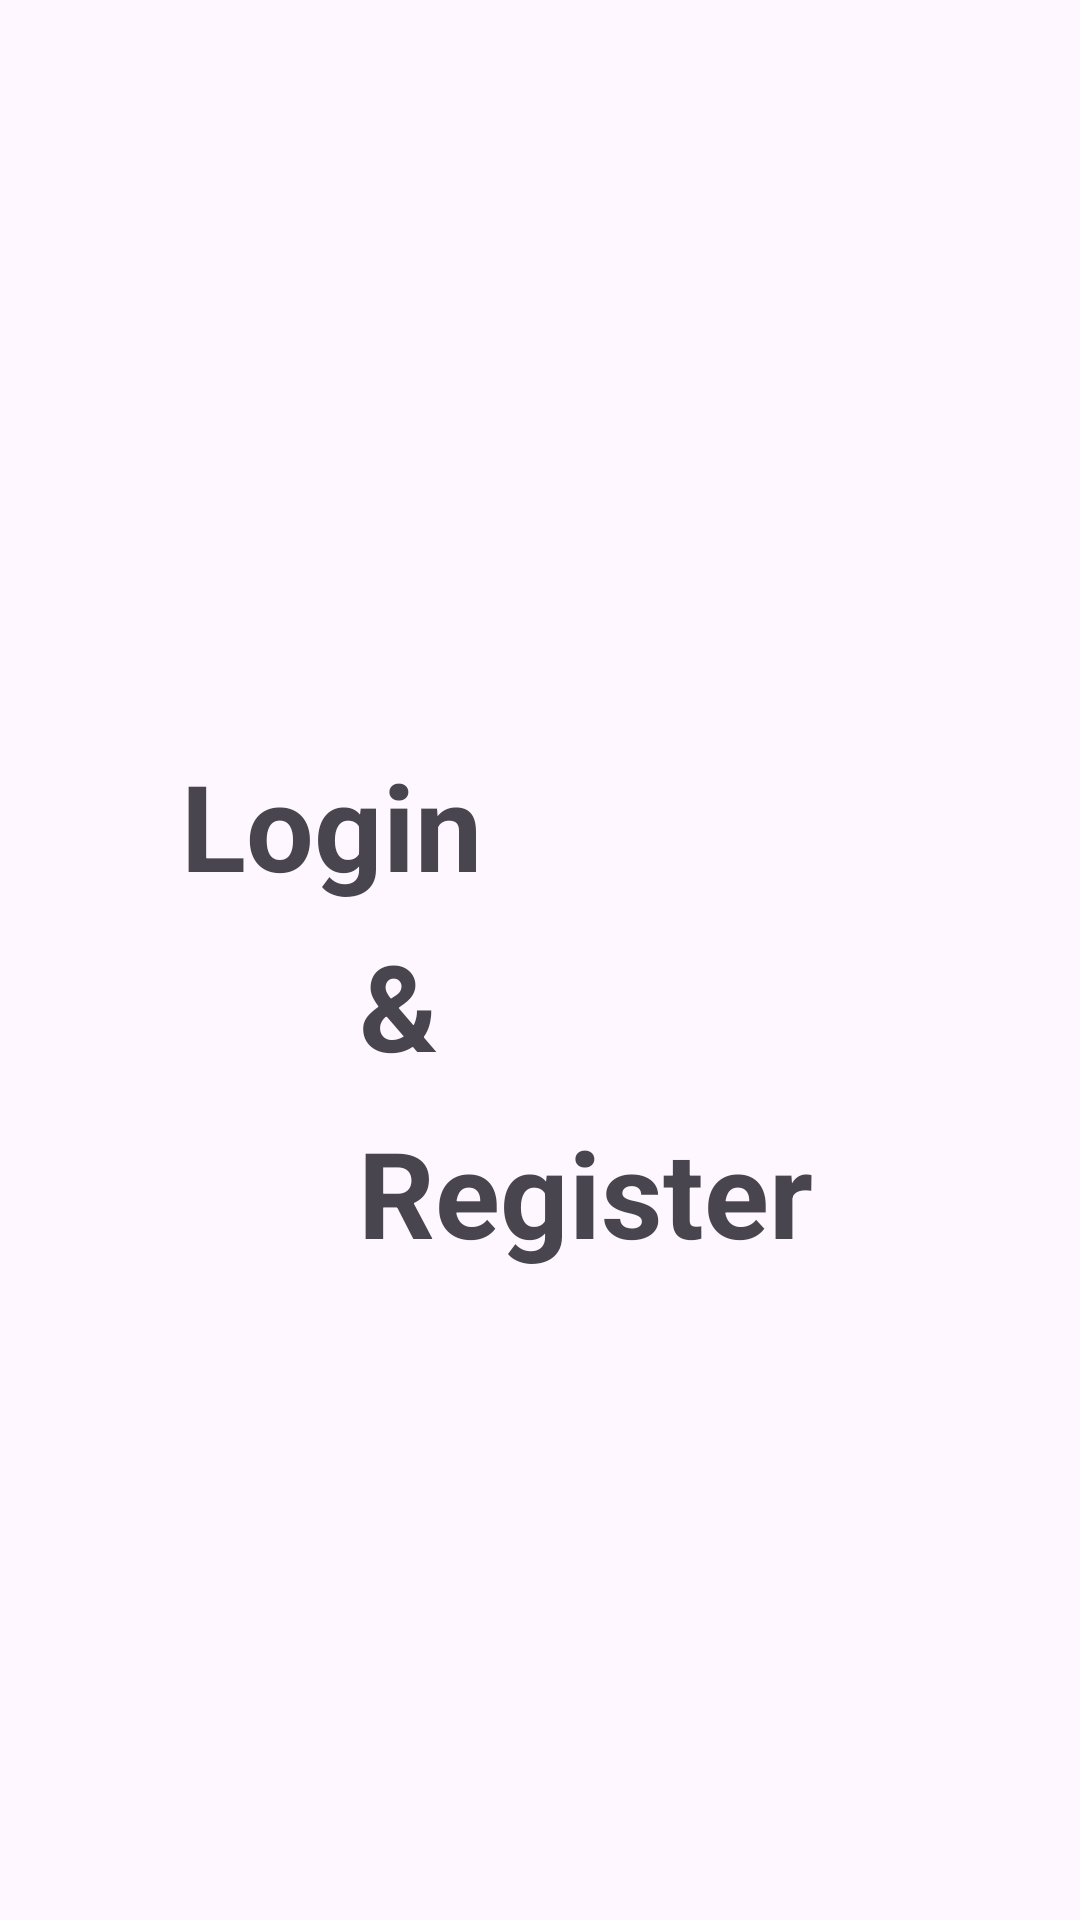

The Android layout XML behind this screen, and the referenced resources:
<!-- AndroidManifest.xml: application theme Theme.RegisterAndLogin_Marnib1_50066761 -->
<!-- res/layout/activity_splash_screen.xml -->
<?xml version="1.0" encoding="utf-8"?>
<androidx.constraintlayout.widget.ConstraintLayout xmlns:android="http://schemas.android.com/apk/res/android"
    xmlns:app="http://schemas.android.com/apk/res-auto"
    xmlns:tools="http://schemas.android.com/tools"
    android:layout_width="match_parent"
    android:layout_height="match_parent"
    tools:context=".SplashScreen">

    <TextView
        android:layout_width="wrap_content"
        android:layout_height="wrap_content"
        android:text="@string/register"
        android:textSize="40sp"
        android:textStyle="bold"
        app:layout_constraintBottom_toBottomOf="parent"
        app:layout_constraintEnd_toEndOf="parent"
        app:layout_constraintHorizontal_bias="0.573"
        app:layout_constraintStart_toStartOf="parent"
        app:layout_constraintTop_toTopOf="parent"
        app:layout_constraintVertical_bias="0.632" />

    <TextView
        android:layout_width="151dp"
        android:layout_height="53dp"
        android:text="&amp;"
        android:textSize="40sp"
        android:textStyle="bold"
        app:layout_constraintBottom_toBottomOf="parent"
        app:layout_constraintEnd_toEndOf="parent"
        app:layout_constraintHorizontal_bias="0.573"
        app:layout_constraintStart_toStartOf="parent"
        app:layout_constraintTop_toTopOf="parent"
        app:layout_constraintVertical_bias="0.525" />

    <TextView
        android:layout_width="151dp"
        android:layout_height="53dp"
        android:text="@string/welcome"
        android:textSize="40sp"
        android:textStyle="bold"
        app:layout_constraintBottom_toBottomOf="parent"
        app:layout_constraintEnd_toEndOf="parent"
        app:layout_constraintHorizontal_bias="0.288"
        app:layout_constraintStart_toStartOf="parent"
        app:layout_constraintTop_toTopOf="parent"
        app:layout_constraintVertical_bias="0.423" />


</androidx.constraintlayout.widget.ConstraintLayout>
<!-- resources referenced by this layout -->
<resources>
  <string name="register">Register</string>
  <string name="welcome">Login</string>
  <style name="Theme.RegisterAndLogin_Marnib1_50066761" parent="Base.Theme.RegisterAndLogin_Marnib1_50066761" />
  <style name="Base.Theme.RegisterAndLogin_Marnib1_50066761" parent="Theme.Material3.DayNight.NoActionBar">
          
          
      </style>
</resources>
